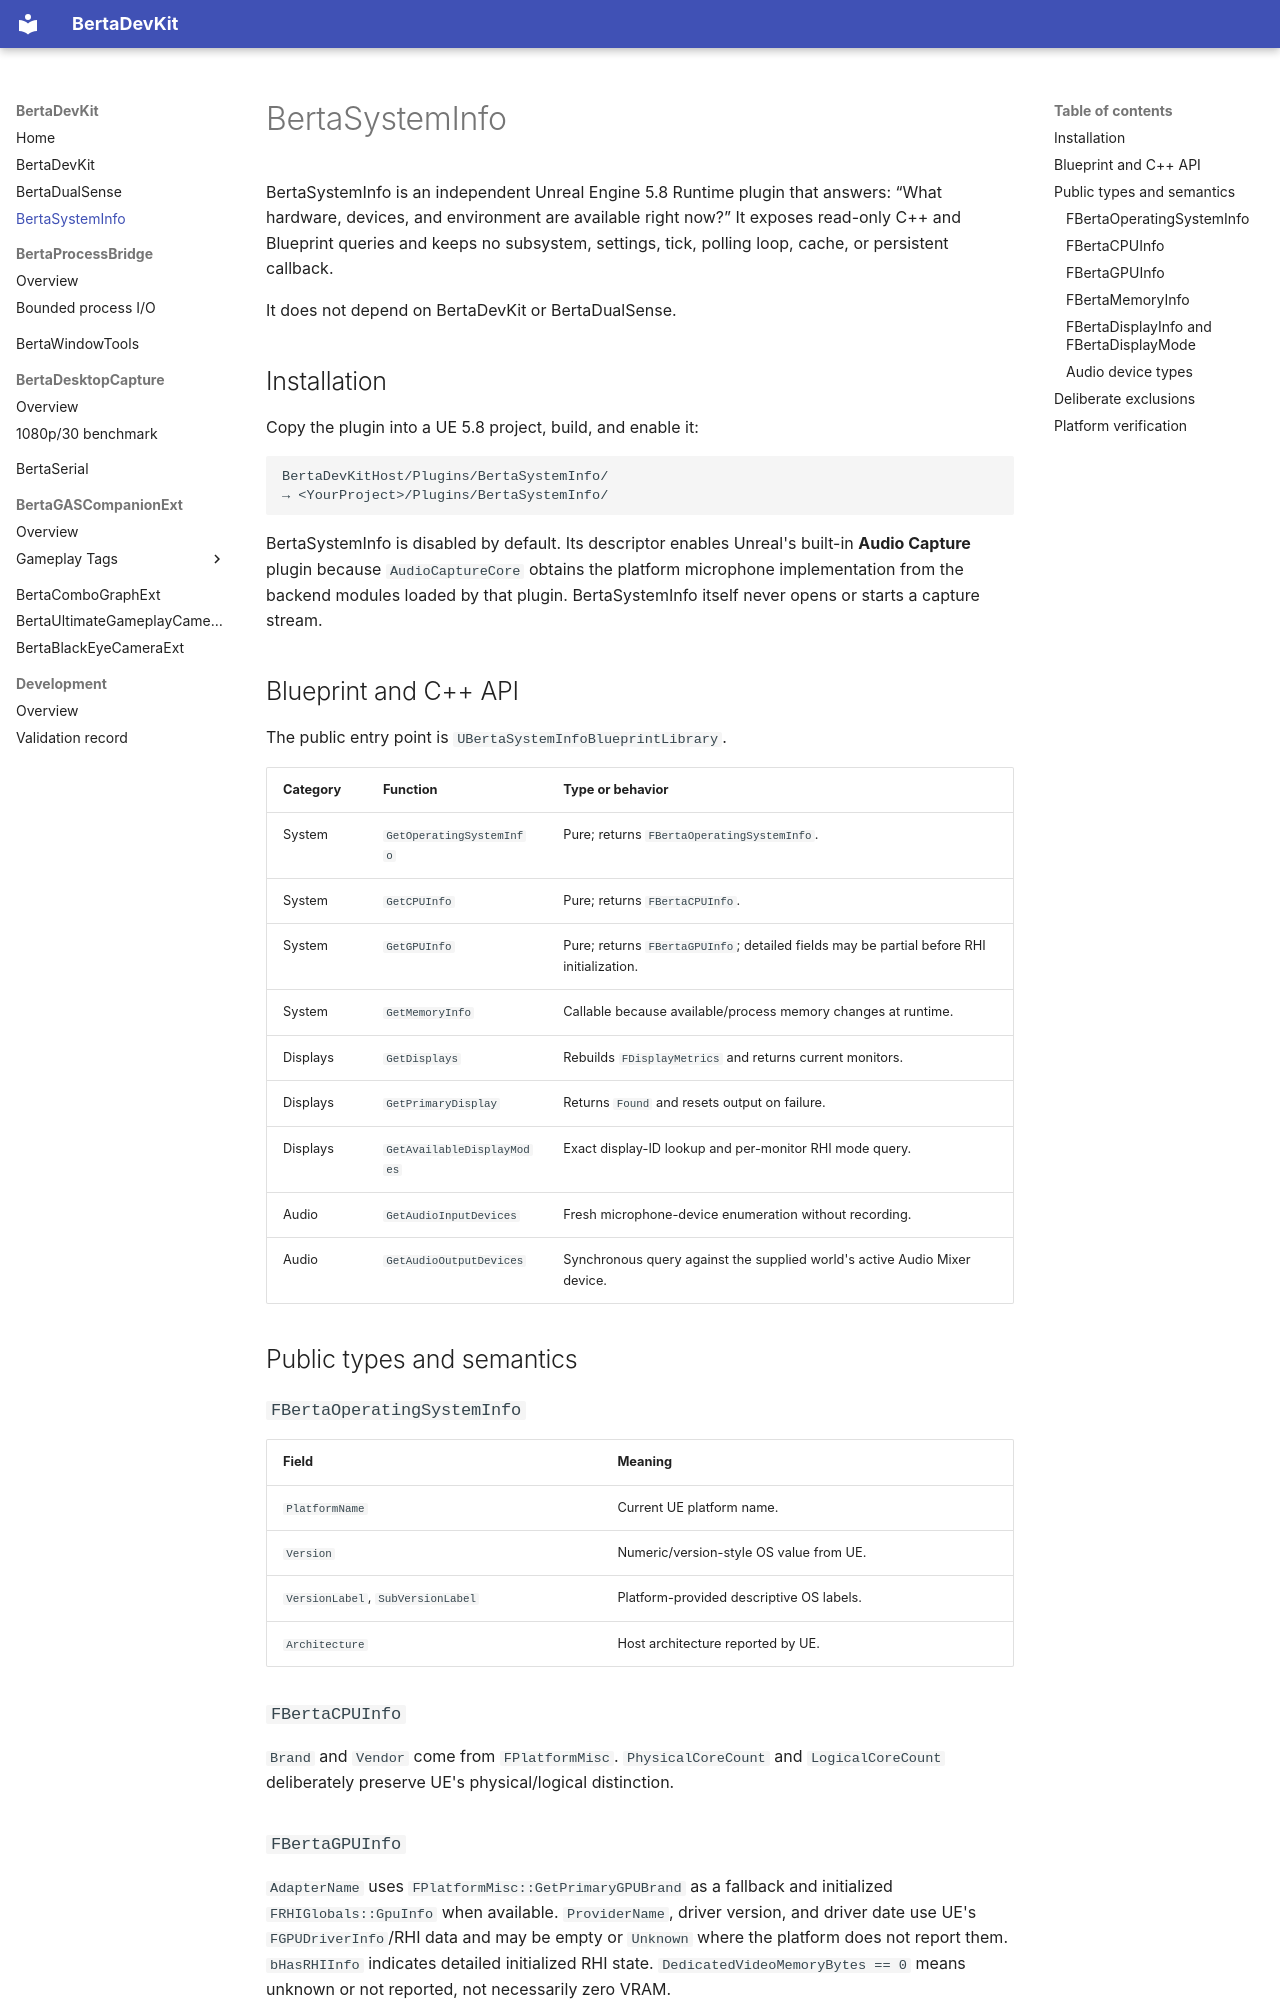

repository: nbertoa/ue5-bertadevkit · page: bertasysteminfo/index.html · generator: mkdocs

# BertaSystemInfo

BertaSystemInfo is an independent Unreal Engine 5.8 Runtime plugin that answers: “What hardware, devices, and environment are available right now?” It exposes read-only C++ and Blueprint queries and keeps no subsystem, settings, tick, polling loop, cache, or persistent callback.

It does not depend on BertaDevKit or BertaDualSense.

## Installation

Copy the plugin into a UE 5.8 project, build, and enable it:

```text
BertaDevKitHost/Plugins/BertaSystemInfo/
→ <YourProject>/Plugins/BertaSystemInfo/
```

BertaSystemInfo is disabled by default. Its descriptor enables Unreal's built-in **Audio Capture** plugin because `AudioCaptureCore` obtains the platform microphone implementation from the backend modules loaded by that plugin. BertaSystemInfo itself never opens or starts a capture stream.

## Blueprint and C++ API

The public entry point is `UBertaSystemInfoBlueprintLibrary`.

| Category | Function | Type or behavior |
| --- | --- | --- |
| System | `GetOperatingSystemInfo` | Pure; returns `FBertaOperatingSystemInfo`. |
| System | `GetCPUInfo` | Pure; returns `FBertaCPUInfo`. |
| System | `GetGPUInfo` | Pure; returns `FBertaGPUInfo`; detailed fields may be partial before RHI initialization. |
| System | `GetMemoryInfo` | Callable because available/process memory changes at runtime. |
| Displays | `GetDisplays` | Rebuilds `FDisplayMetrics` and returns current monitors. |
| Displays | `GetPrimaryDisplay` | Returns `Found` and resets output on failure. |
| Displays | `GetAvailableDisplayModes` | Exact display-ID lookup and per-monitor RHI mode query. |
| Audio | `GetAudioInputDevices` | Fresh microphone-device enumeration without recording. |
| Audio | `GetAudioOutputDevices` | Synchronous query against the supplied world's active Audio Mixer device. |

## Public types and semantics

### `FBertaOperatingSystemInfo`

| Field | Meaning |
| --- | --- |
| `PlatformName` | Current UE platform name. |
| `Version` | Numeric/version-style OS value from UE. |
| `VersionLabel`, `SubVersionLabel` | Platform-provided descriptive OS labels. |
| `Architecture` | Host architecture reported by UE. |

### `FBertaCPUInfo`

`Brand` and `Vendor` come from `FPlatformMisc`. `PhysicalCoreCount` and `LogicalCoreCount` deliberately preserve UE's physical/logical distinction.

### `FBertaGPUInfo`

`AdapterName` uses `FPlatformMisc::GetPrimaryGPUBrand` as a fallback and initialized `FRHIGlobals::GpuInfo` when available. `ProviderName`, driver version, and driver date use UE's `FGPUDriverInfo`/RHI data and may be empty or `Unknown` where the platform does not report them. `bHasRHIInfo` indicates detailed initialized RHI state. `DedicatedVideoMemoryBytes == 0` means unknown or not reported, not necessarily zero VRAM.

### `FBertaMemoryInfo`

All values are bytes. `TotalPhysicalBytes`, `AvailablePhysicalBytes`, `TotalVirtualBytes`, and `AvailableVirtualBytes` are UE platform-memory values. `ProcessUsedPhysicalBytes`, `ProcessPeakUsedPhysicalBytes`, `ProcessUsedVirtualBytes`, and `ProcessPeakUsedVirtualBytes` describe this Unreal process, not whole-system used memory. Unsigned UE values saturate instead of wrapping when converted to Blueprint `int64`.
